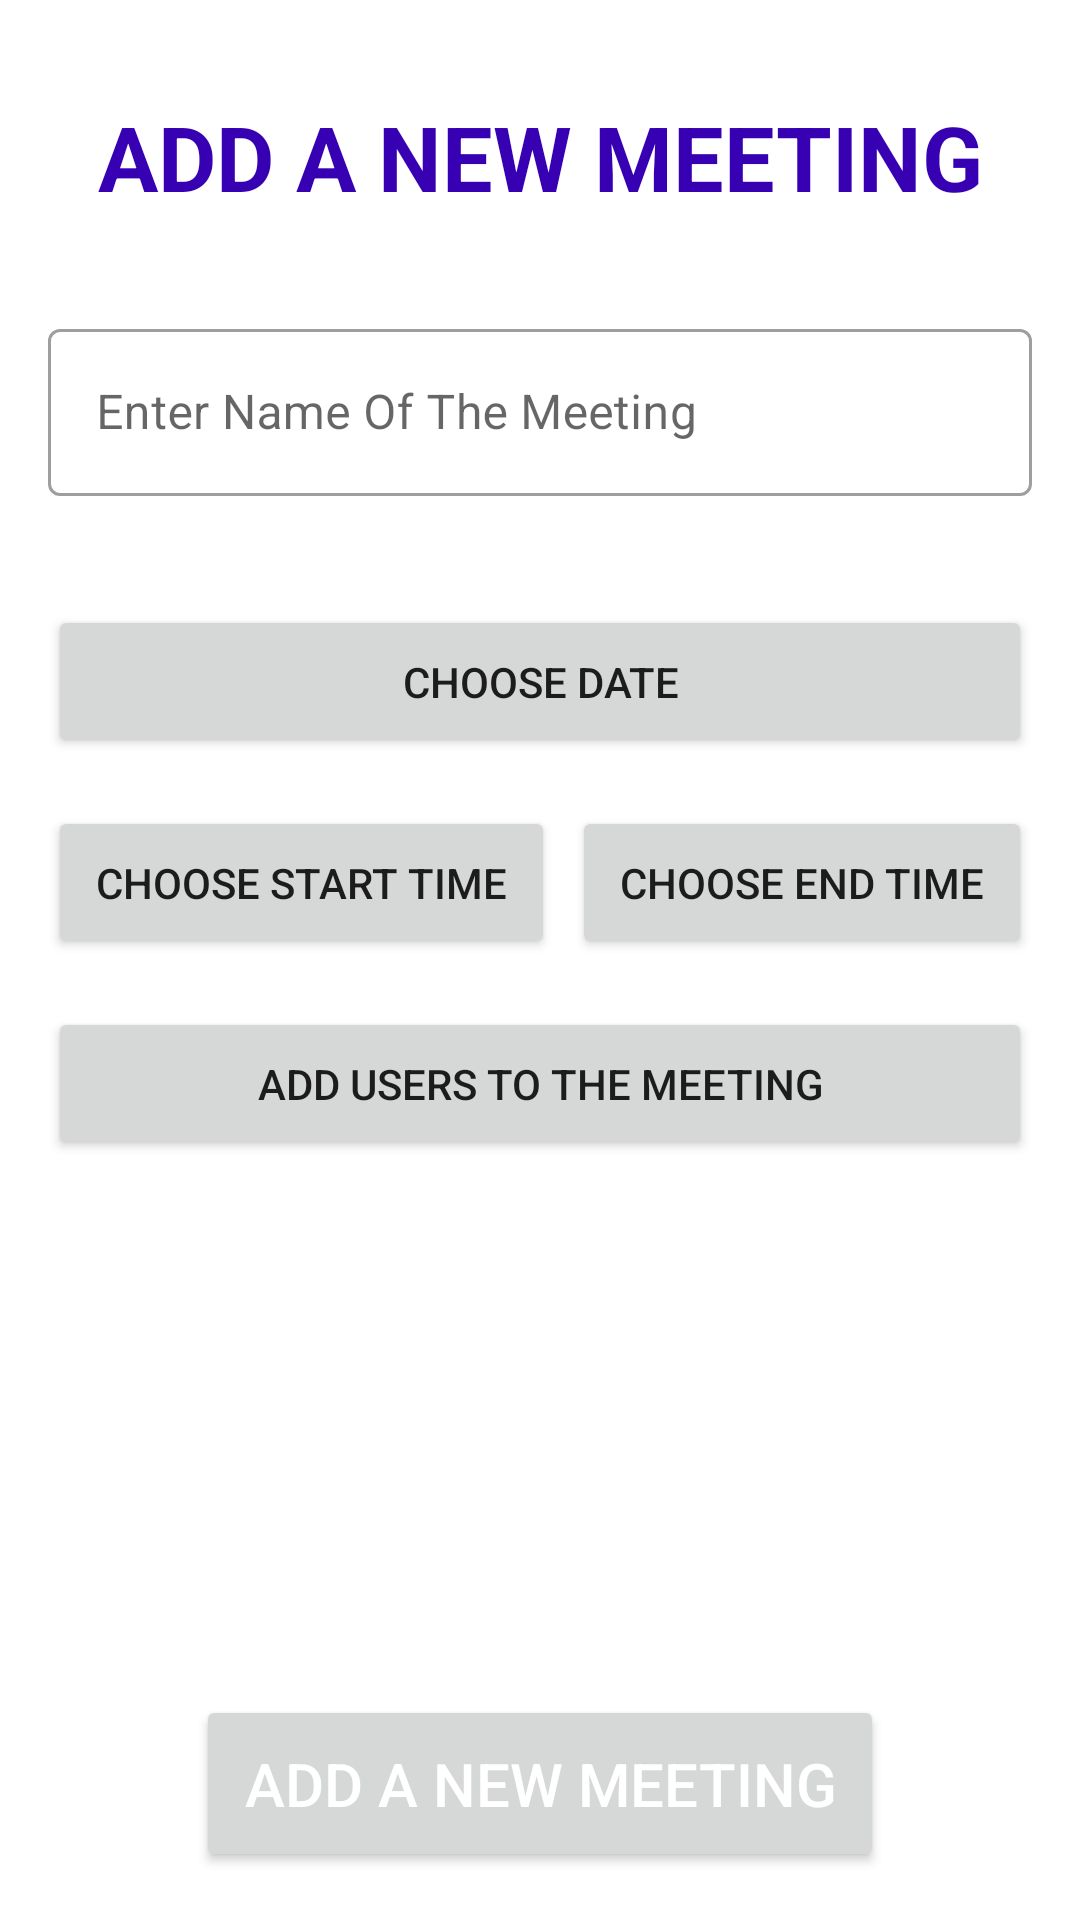

The Android layout XML behind this screen, and the referenced resources:
<!-- AndroidManifest.xml: application theme Theme.InterviewCreationPortal -->
<!-- res/layout/activity_meeting.xml -->
<?xml version="1.0" encoding="utf-8"?>
<androidx.constraintlayout.widget.ConstraintLayout xmlns:android="http://schemas.android.com/apk/res/android"
    xmlns:app="http://schemas.android.com/apk/res-auto"
    xmlns:tools="http://schemas.android.com/tools"
    android:layout_width="match_parent"
    android:layout_height="match_parent"
    tools:context=".MeetingActivity">

    <TextView
        android:id="@+id/insertOrUpdateDisplay"
        android:layout_width="wrap_content"
        android:layout_height="wrap_content"
        android:layout_marginTop="16dp"
        android:gravity="center"
        android:padding="16dp"
        android:text="@string/add_a_new_meeting"
        android:textColor="@color/purple_700"
        android:textSize="30sp"
        android:textStyle="bold"
        app:errorEnabled="true"
        app:layout_constraintEnd_toEndOf="parent"
        app:layout_constraintStart_toStartOf="parent"
        app:layout_constraintTop_toTopOf="parent" />

    <com.google.android.material.textfield.TextInputLayout
        android:id="@+id/nameOfMeeting"
        style="@style/Widget.MaterialComponents.TextInputLayout.OutlinedBox"
        android:layout_width="match_parent"
        android:layout_height="wrap_content"
        android:hint="@string/enter_name_of_meeting"
        android:padding="16dp"
        app:endIconMode="clear_text"
        app:errorEnabled="true"
        app:layout_constraintEnd_toEndOf="parent"
        app:layout_constraintStart_toStartOf="parent"
        app:layout_constraintTop_toBottomOf="@id/insertOrUpdateDisplay"
        app:startIconDrawable="@drawable/ic_baseline_people_outline_24">

        <com.google.android.material.textfield.TextInputEditText
            android:layout_width="match_parent"
            android:layout_height="wrap_content"
            android:importantForAutofill="no"
            android:inputType="text" />

    </com.google.android.material.textfield.TextInputLayout>

    <Button
        android:id="@+id/chooseDatePicker"
        android:layout_width="match_parent"
        android:layout_height="wrap_content"
        android:layout_marginStart="16dp"
        android:layout_marginEnd="16dp"
        android:clickable="true"
        android:padding="16dp"
        android:text="@string/choose_date"
        app:layout_constraintStart_toStartOf="parent"
        app:layout_constraintTop_toBottomOf="@+id/nameOfMeeting"
        />


    <Button
        android:id="@+id/chooseStartTimePicker"
        android:layout_width="wrap_content"
        android:layout_height="wrap_content"
        android:layout_marginStart="16dp"
        android:layout_marginTop="16dp"
        android:clickable="true"
        android:padding="16dp"
        android:text="@string/choose_start_time"
        app:layout_constraintStart_toStartOf="parent"
        app:layout_constraintTop_toBottomOf="@+id/chooseDatePicker"
        />

    <Button
        android:id="@+id/chooseEndTimePicker"
        android:layout_width="wrap_content"
        android:layout_height="wrap_content"
        android:layout_marginTop="16dp"
        android:layout_marginEnd="16dp"
        android:clickable="true"
        android:padding="16dp"
        android:text="@string/choose_end_time"
        app:layout_constraintEnd_toEndOf="parent"
        app:layout_constraintTop_toBottomOf="@+id/chooseDatePicker"
        />

    <Button
        android:id="@+id/addUserToMeetingButton"
        android:layout_width="match_parent"
        android:layout_height="wrap_content"
        android:layout_marginStart="16dp"
        android:layout_marginTop="16dp"
        android:layout_marginEnd="16dp"
        android:clickable="true"
        android:padding="16dp"
        android:text="@string/add_users_to_the_meeting"
        app:layout_constraintEnd_toEndOf="parent"
        app:layout_constraintStart_toStartOf="parent"
        app:layout_constraintTop_toBottomOf="@+id/chooseStartTimePicker"
        />


    <androidx.recyclerview.widget.RecyclerView
        android:id="@+id/usersInInterview"
        android:layout_width="match_parent"
        android:layout_height="wrap_content"
        app:layout_constraintBottom_toTopOf="@+id/addMeetingButton"
        app:layout_constraintTop_toBottomOf="@+id/addUserToMeetingButton" />

    <Button
        android:id="@+id/addMeetingButton"
        android:layout_width="wrap_content"
        android:layout_height="wrap_content"
        android:layout_marginBottom="16dp"
        android:padding="16dp"
        android:text="@string/add_a_new_meeting"
        android:textColor="@android:color/white"
        android:textSize="20sp"
        app:layout_constraintBottom_toBottomOf="parent"
        app:layout_constraintEnd_toEndOf="parent"
        app:layout_constraintStart_toStartOf="parent"
        />

</androidx.constraintlayout.widget.ConstraintLayout>
<!-- resources referenced by this layout -->
<resources>
  <color name="purple_700">#FF3700B3</color>
  <string name="add_a_new_meeting">ADD A NEW MEETING</string>
  <string name="add_users_to_the_meeting">ADD USERS TO THE MEETING</string>
  <string name="choose_date">Choose Date</string>
  <string name="choose_end_time">CHOOSE END TIME</string>
  <string name="choose_start_time">Choose Start Time</string>
  <string name="enter_name_of_meeting">Enter Name Of The Meeting</string>
  <style name="Theme.InterviewCreationPortal" parent="Theme.MaterialComponents.DayNight.DarkActionBar">
          
          <item name="colorPrimary">@color/purple_500</item>
          <item name="colorPrimaryVariant">@color/purple_700</item>
          <item name="colorOnPrimary">@color/white</item>
          
          <item name="colorSecondary">@color/teal_200</item>
          <item name="colorSecondaryVariant">@color/teal_700</item>
          <item name="colorOnSecondary">@color/black</item>
          
          <item name="android:statusBarColor">?attr/colorPrimaryVariant</item>
          
      </style>
  <color name="purple_500">#FF6200EE</color>
  <color name="white">#FFFFFFFF</color>
  <color name="teal_200">#FF03DAC5</color>
  <color name="teal_700">#FF018786</color>
  <color name="black">#FF000000</color>
</resources>
